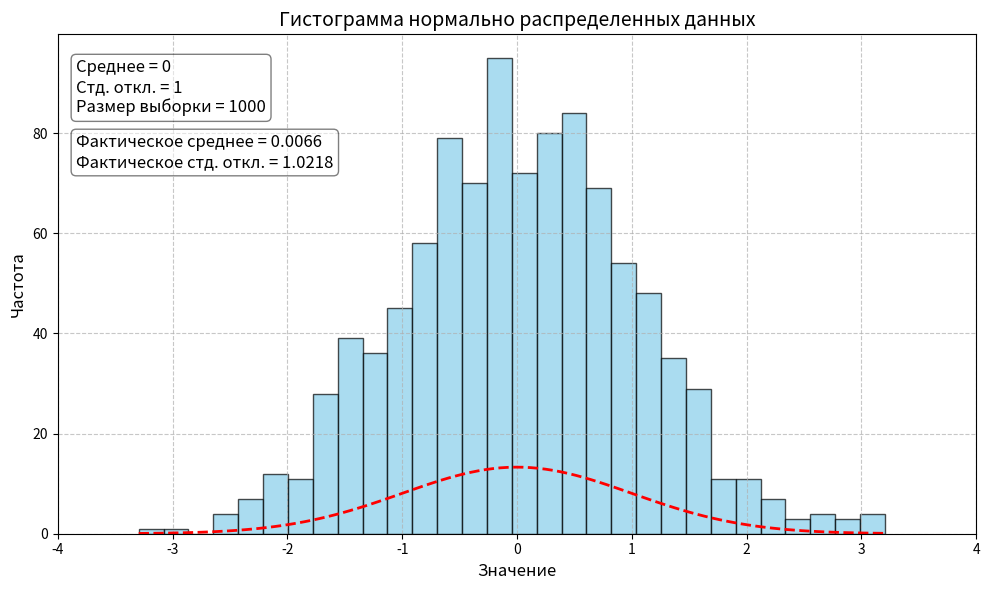

Generate this figure with matplotlib:
import numpy as np
import matplotlib.pyplot as plt

# Задаем параметры нормального распределения
mean = 0       # Среднее значение
std_dev = 1    # Стандартное отклонение
num_samples = 1000  # Количество образцов

# Генерация случайных чисел, распределенных по нормальному распределению
data = np.random.normal(mean, std_dev, num_samples)

# Создаем гистограмму
plt.figure(figsize=(10, 6))  # Задаем размер графика

# Строим гистограмму
plt.hist(data, bins=30, alpha=0.7, color='skyblue', edgecolor='black')

# Добавляем теоретическую кривую нормального распределения
x = np.linspace(min(data), max(data), 100)
y = num_samples / 30 * np.exp(-0.5 * ((x - mean) / std_dev) ** 2) / (std_dev * np.sqrt(2 * np.pi))
plt.plot(x, y, 'r--', linewidth=2)

# Добавляем заголовок и подписи осей
plt.title('Гистограмма нормально распределенных данных', fontsize=14)
plt.xlabel('Значение', fontsize=12)
plt.ylabel('Частота', fontsize=12)

# Добавляем информацию о параметрах распределения
plt.text(0.02, 0.95, f'Среднее = {mean}\nСтд. откл. = {std_dev}\nРазмер выборки = {num_samples}',
         transform=plt.gca().transAxes, fontsize=12,
         verticalalignment='top', bbox=dict(boxstyle='round', facecolor='white', alpha=0.5))

# Добавляем сетку для лучшей читаемости
plt.grid(True, linestyle='--', alpha=0.7)

# Вычисляем и показываем фактическое среднее и стандартное отклонение
actual_mean = np.mean(data)
actual_std = np.std(data)
plt.text(0.02, 0.80, f'Фактическое среднее = {actual_mean:.4f}\nФактическое стд. откл. = {actual_std:.4f}',
         transform=plt.gca().transAxes, fontsize=12,
         verticalalignment='top', bbox=dict(boxstyle='round', facecolor='white', alpha=0.5))

# Устанавливаем красивые пределы по осям
plt.xlim(mean - 4*std_dev, mean + 4*std_dev)

plt.tight_layout()  # Автоматически настраиваем макет для красивого отображения
plt.show()